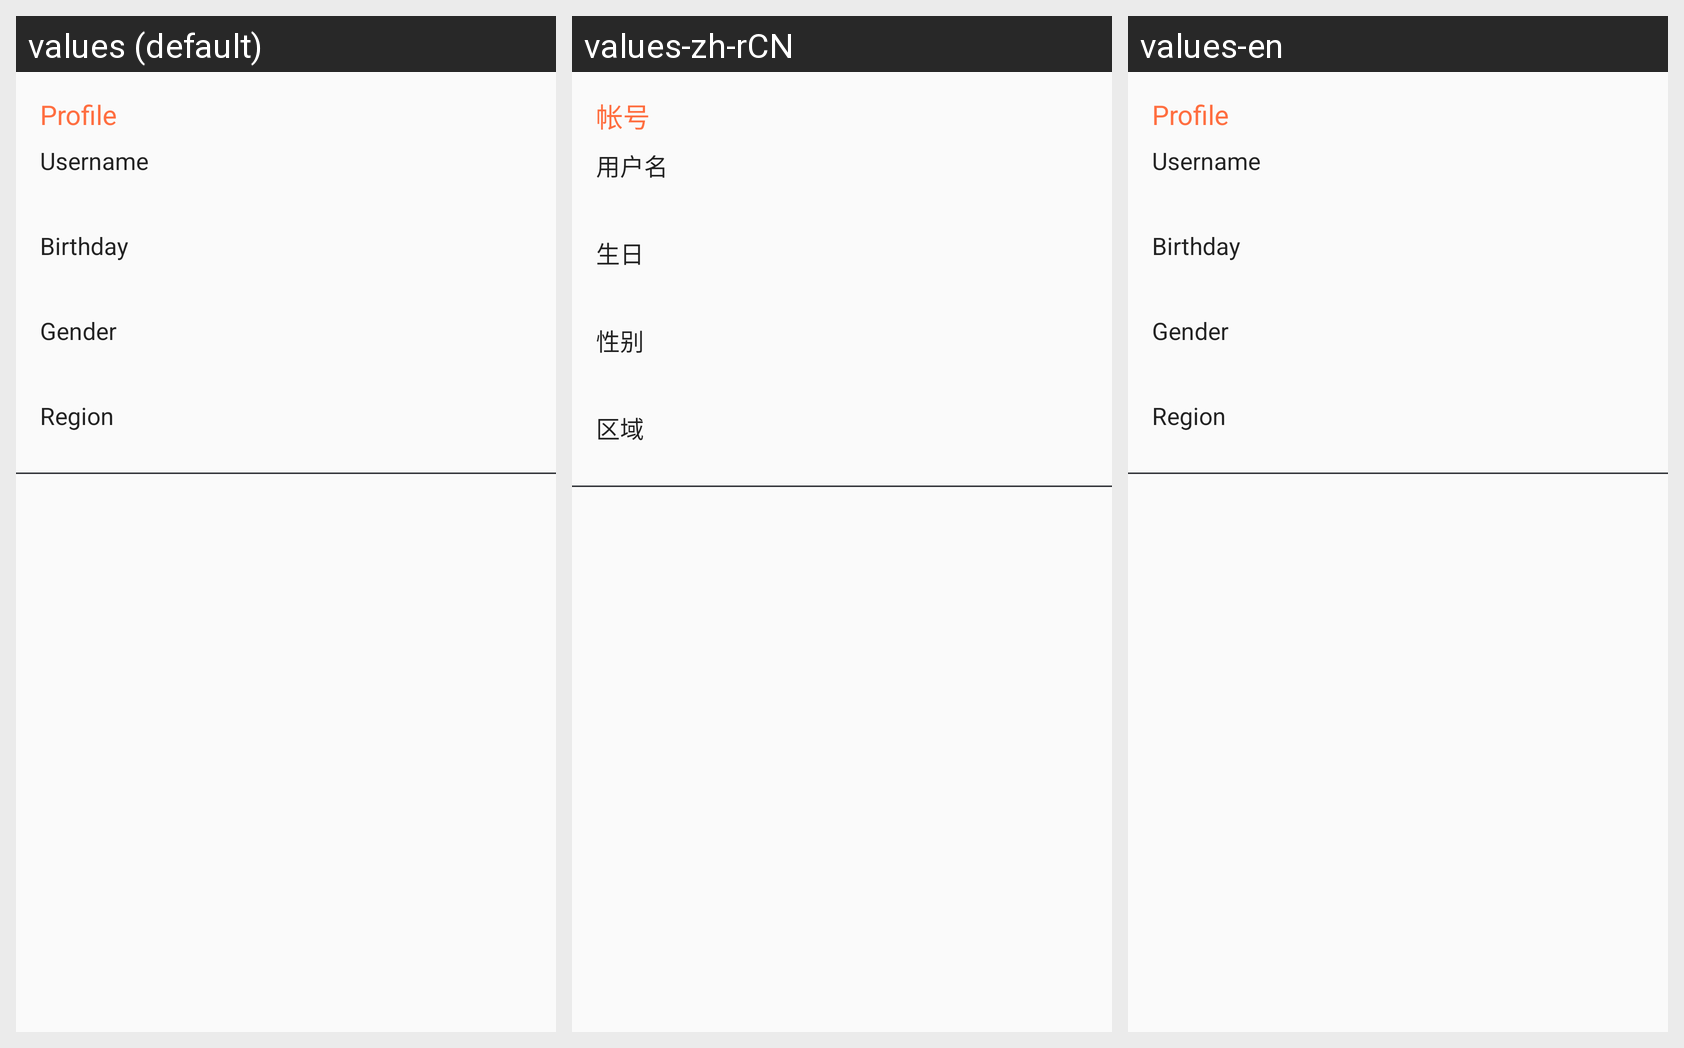

Translations of the strings shown on this Android screen, per locale in the grid:
Android screen res/layout/account_setting_profile.xml rendered under 3 locales, left to right: values (default), values-zh-rCN, values-en. Device: Nexus 5 (rendered at 1080×1920; each locale shown at half size, 540×960, under a caption strip naming it); theme LightTheme.
Strings drawn on this screen, with the default value and each locale's value (text and hints the layout hard-codes, and strings that could not be matched under every locale, appear in the picture but are not listed):

profile
  values: Profile
  values-zh-rCN: 帐号
  values-en: Profile

username
  values: Username
  values-zh-rCN: 用户名
  values-en: Username

birthday
  values: Birthday
  values-zh-rCN: 生日
  values-en: Birthday

gender
  values: Gender
  values-zh-rCN: 性别
  values-en: Gender

region
  values: Region
  values-zh-rCN: 区域
  values-en: Region
